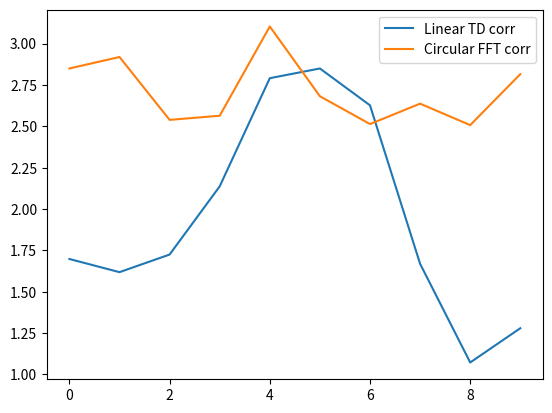
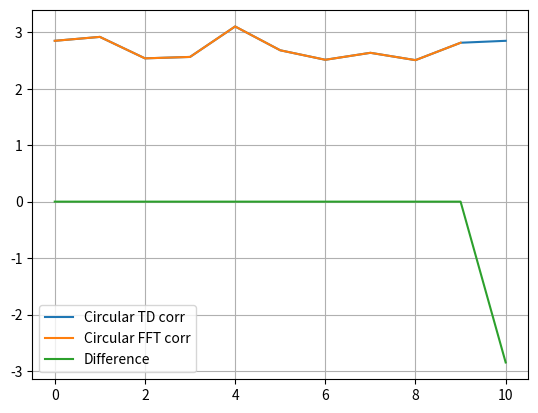

Recreate these plots in Python, in order.
#!/usr/bin/env python3
# -*- coding: utf-8 -*-
"""
Created on Tue Jul 27 21:44:46 2021

[redacted]
"""

import numpy as np
from numpy.fft import fft, ifft

import matplotlib.pyplot as plt

def circ_corr(x, y):
    return ifft(fft(x) * fft(y).conj()).real

sym1 = np.random.rand(10, 1).flatten()
sym2 = np.random.rand(10, 1).flatten()

lin_corr = np.correlate(sym1, sym2, 'same')
cir_corr = circ_corr(sym1, sym2)

fig,ax = plt.subplots()
line1 = ax.plot(lin_corr, label="Linear TD corr")
line2 = ax.plot(cir_corr, label="Circular FFT corr")

ax.legend()
plt.show()

a = np.hstack((sym1[0:], sym1))
cir2_corr = np.correlate(a, sym2, 'valid')

fig,ax = plt.subplots()
line1 = ax.plot(cir2_corr, label="Circular TD corr")
line2 = ax.plot(cir_corr, label="Circular FFT corr")
line3 = ax.plot(np.pad(cir_corr, [(0, len(cir2_corr) - len(cir_corr))],  mode='constant') - cir2_corr, label="Difference")

ax.legend()
ax.grid()
plt.show()